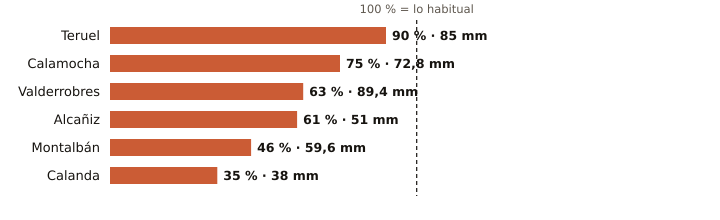

Data behind this chart, as committed beside it:
estacion, provincia, indicativo, mm_otono, referencia_mm, pct, periodo_referencia, hasta, hora
Teruel, Teruel, 8368U, 85.0, 94.7, 90, 1991-2020, 2026-11-24, 14
Calamocha, Teruel, 9381I, 72.8, 96.5, 75, 1991-2020, 2026-11-24, 14
Valderrobres, Teruel, 9935X, 89.4, 142.0, 63, 2004-2025, 2026-11-24, 14
Alcañiz, Teruel, 9573X, 51.0, 84.0, 61, 1991-2020, 2026-11-24, 14
Montalbán, Teruel, 9531Y, 59.6, 128.2, 46, 2009-2025, 2026-11-24, 14
Calanda, Teruel, 9569A, 38.0, 108.7, 35, 1991-2020, 2026-11-24, 14
